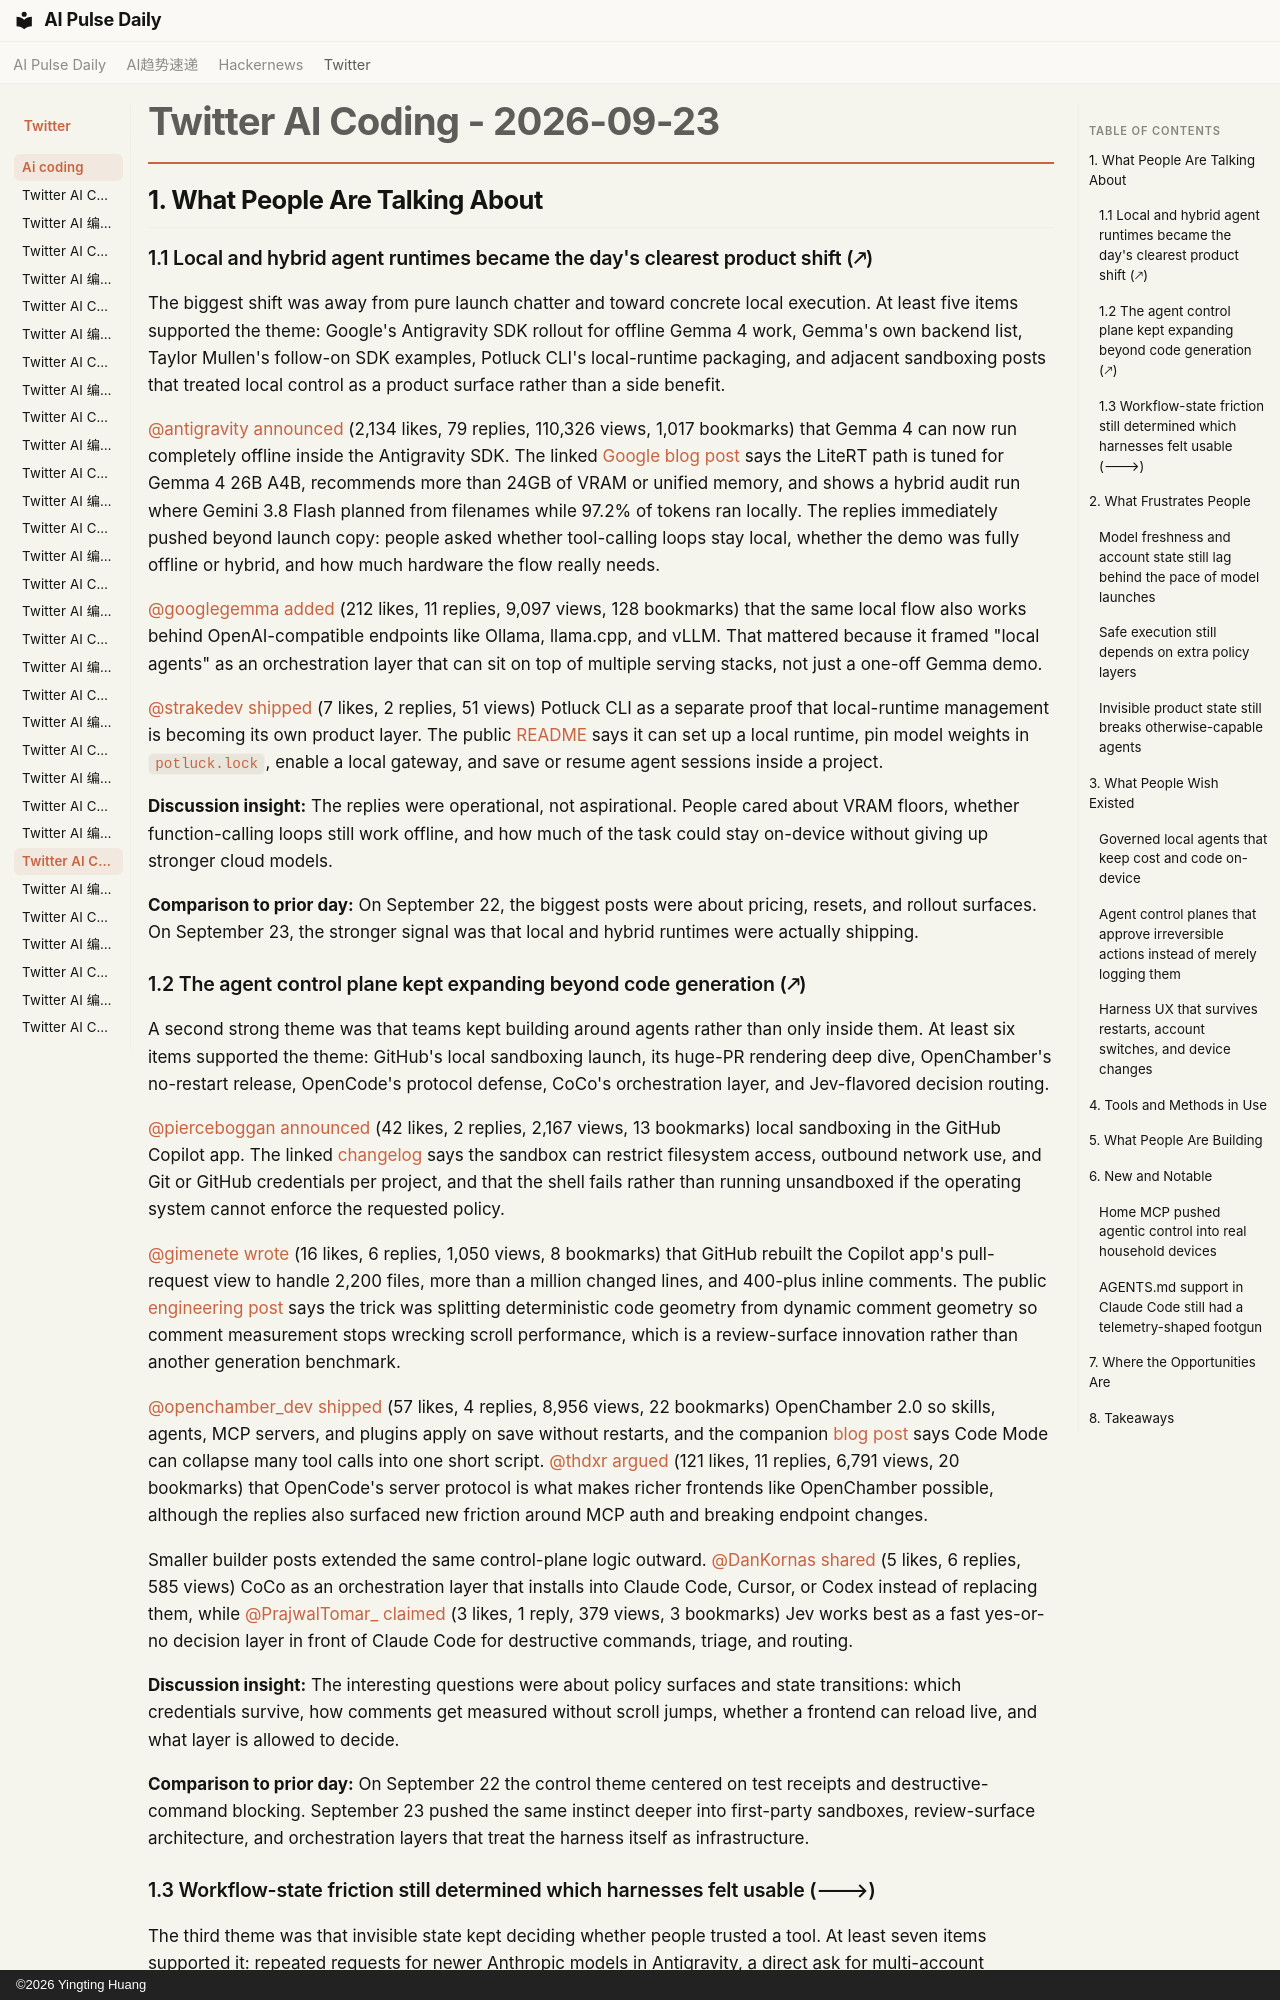

repository: vibewatch/vibewatch.github.io · page: twitter/ai-coding/2026-09-23/index.html · generator: mkdocs · copyright: ©2026 Yingting Huang

# Twitter AI Coding - 2026-09-23

## 1. What People Are Talking About

### 1.1 Local and hybrid agent runtimes became the day's clearest product shift (🡕)

The biggest shift was away from pure launch chatter and toward concrete local execution. At least five items supported the theme: Google's Antigravity SDK rollout for offline Gemma 4 work, Gemma's own backend list, Taylor Mullen's follow-on SDK examples, Potluck CLI's local-runtime packaging, and adjacent sandboxing posts that treated local control as a product surface rather than a side benefit.

[@antigravity](https://x.com/antigravity) [announced](https://x.com/antigravity/status/2102826735880331660) (2,134 likes, 79 replies, 110,326 views, 1,017 bookmarks) that Gemma 4 can now run completely offline inside the Antigravity SDK. The linked [Google blog post](https://developers.googleblog.com/introducing-support-for-local-ai-models-in-the-antigravity-sdk/) says the LiteRT path is tuned for Gemma 4 26B A4B, recommends more than 24GB of VRAM or unified memory, and shows a hybrid audit run where Gemini 3.8 Flash planned from filenames while 97.2% of tokens ran locally. The replies immediately pushed beyond launch copy: people asked whether tool-calling loops stay local, whether the demo was fully offline or hybrid, and how much hardware the flow really needs.

[@googlegemma](https://x.com/googlegemma) [added](https://x.com/googlegemma/status/2102864681589493924) (212 likes, 11 replies, 9,097 views, 128 bookmarks) that the same local flow also works behind OpenAI-compatible endpoints like Ollama, llama.cpp, and vLLM. That mattered because it framed "local agents" as an orchestration layer that can sit on top of multiple serving stacks, not just a one-off Gemma demo.

[@strakedev](https://x.com/strakedev) [shipped](https://x.com/strakedev/status/2102581212258656739) (7 likes, 2 replies, 51 views) Potluck CLI as a separate proof that local-runtime management is becoming its own product layer. The public [README](https://github.com/newtorob/homebrew-potluck) says it can set up a local runtime, pin model weights in `potluck.lock`, enable a local gateway, and save or resume agent sessions inside a project.

**Discussion insight:** The replies were operational, not aspirational. People cared about VRAM floors, whether function-calling loops still work offline, and how much of the task could stay on-device without giving up stronger cloud models.

**Comparison to prior day:** On September 22, the biggest posts were about pricing, resets, and rollout surfaces. On September 23, the stronger signal was that local and hybrid runtimes were actually shipping.

### 1.2 The agent control plane kept expanding beyond code generation (🡕)

A second strong theme was that teams kept building around agents rather than only inside them. At least six items supported the theme: GitHub's local sandboxing launch, its huge-PR rendering deep dive, OpenChamber's no-restart release, OpenCode's protocol defense, CoCo's orchestration layer, and Jev-flavored decision routing.

[@pierceboggan](https://x.com/pierceboggan) [announced](https://x.com/pierceboggan/status/2102780602428895343) (42 likes, 2 replies, 2,167 views, 13 bookmarks) local sandboxing in the GitHub Copilot app. The linked [changelog](https://github.blog/changelog/2026-09-23-local-sandboxing-in-the-github-copilot-app/) says the sandbox can restrict filesystem access, outbound network use, and Git or GitHub credentials per project, and that the shell fails rather than running unsandboxed if the operating system cannot enforce the requested policy.

[@gimenete](https://x.com/gimenete) [wrote](https://x.com/gimenete/status/2102837688013312168) (16 likes, 6 replies, 1,050 views, 8 bookmarks) that GitHub rebuilt the Copilot app's pull-request view to handle 2,200 files, more than a million changed lines, and 400-plus inline comments. The public [engineering post](https://github.blog/engineering/user-experience/rendering-huge-pull-requests-in-the-github-copilot-app/) says the trick was splitting deterministic code geometry from dynamic comment geometry so comment measurement stops wrecking scroll performance, which is a review-surface innovation rather than another generation benchmark.

[@openchamber_dev](https://x.com/openchamber_dev) [shipped](https://x.com/openchamber_dev/status/2102870804522209554) (57 likes, 4 replies, 8,956 views, 22 bookmarks) OpenChamber 2.0 so skills, agents, MCP servers, and plugins apply on save without restarts, and the companion [blog post](https://openchamber.dev/blog/opencode-v2/) says Code Mode can collapse many tool calls into one short script. [@thdxr](https://x.com/thdxr) [argued](https://x.com/thdxr/status/2102882938815992183) (121 likes, 11 replies, 6,791 views, 20 bookmarks) that OpenCode's server protocol is what makes richer frontends like OpenChamber possible, although the replies also surfaced new friction around MCP auth and breaking endpoint changes.

Smaller builder posts extended the same control-plane logic outward. [@DanKornas](https://x.com/DanKornas) [shared](https://x.com/DanKornas/status/2102691687059407150) (5 likes, 6 replies, 585 views) CoCo as an orchestration layer that installs into Claude Code, Cursor, or Codex instead of replacing them, while [@PrajwalTomar_](https://x.com/PrajwalTomar_) [claimed](https://x.com/PrajwalTomar_/status/2102768206851256595) (3 likes, 1 reply, 379 views, 3 bookmarks) Jev works best as a fast yes-or-no decision layer in front of Claude Code for destructive commands, triage, and routing.

**Discussion insight:** The interesting questions were about policy surfaces and state transitions: which credentials survive, how comments get measured without scroll jumps, whether a frontend can reload live, and what layer is allowed to decide.

**Comparison to prior day:** On September 22 the control theme centered on test receipts and destructive-command blocking. September 23 pushed the same instinct deeper into first-party sandboxes, review-surface architecture, and orchestration layers that treat the harness itself as infrastructure.
